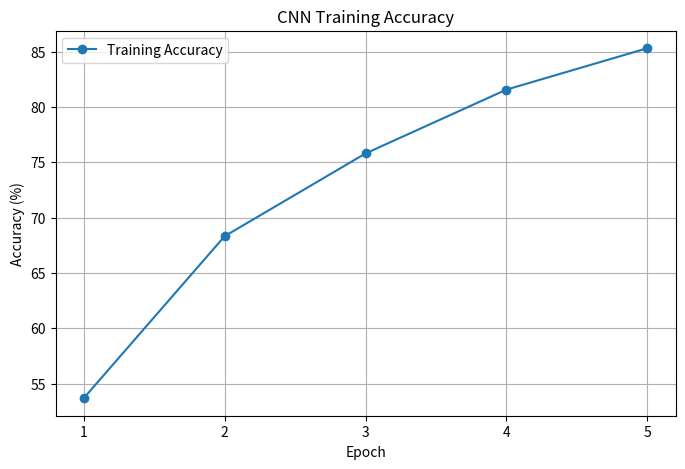

Source code (Python): (Note: this script raises an exception after producing the figure.)
import matplotlib.pyplot as plt

# Actual results from Adam training
epochs = [1, 2, 3, 4, 5]

accuracy = [53.67, 68.31, 75.79, 81.56, 85.30]

loss = [0.6899, 0.6042, 0.4959, 0.4094, 0.3429]

# Accuracy Graph
plt.figure(figsize=(8, 5))
plt.plot(epochs, accuracy, marker='o', label='Training Accuracy')

plt.xlabel("Epoch")
plt.ylabel("Accuracy (%)")
plt.title("CNN Training Accuracy")
plt.xticks(epochs)
plt.grid(True)
plt.legend()

plt.savefig("results/training_accuracy.png", dpi=300)
plt.show()

# Loss Graph
plt.figure(figsize=(8, 5))
plt.plot(epochs, loss, marker='o', color='red', label='Training Loss')

plt.xlabel("Epoch")
plt.ylabel("Loss")
plt.title("CNN Training Loss")
plt.xticks(epochs)
plt.grid(True)
plt.legend()

plt.savefig("results/training_loss.png", dpi=300)
plt.show()

print("Graphs saved successfully!")
